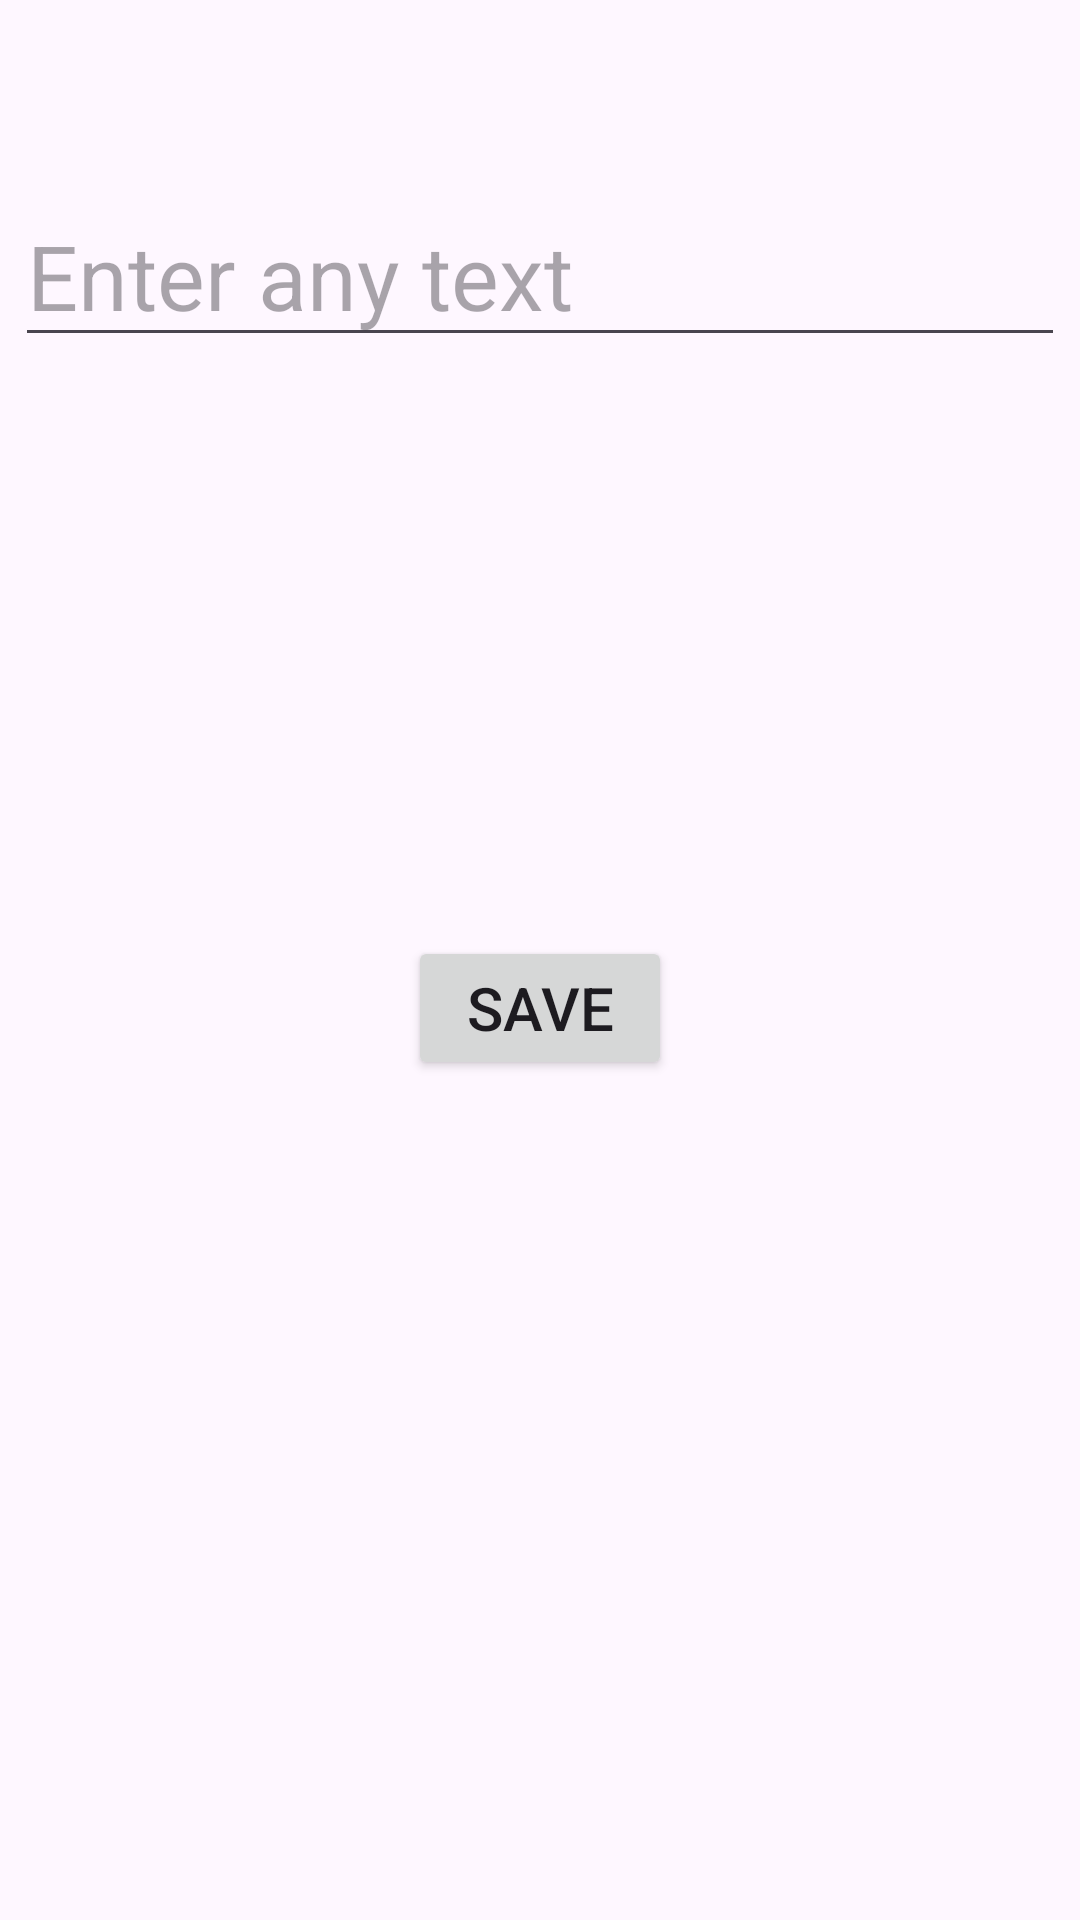

Produce the Android XML layout that renders to this screen, including the resource entries it uses.
<!-- AndroidManifest.xml: application theme Theme.AndroidNavigationComponent -->
<!-- res/layout/fragment_home.xml -->
<?xml version="1.0" encoding="utf-8"?>
<layout xmlns:android="http://schemas.android.com/apk/res/android"
    xmlns:app="http://schemas.android.com/apk/res-auto"
    xmlns:tools="http://schemas.android.com/tools">
<androidx.constraintlayout.widget.ConstraintLayout
    android:id="@+id/frameLayout"
    android:layout_width="match_parent"
    android:layout_height="match_parent"
    tools:context=".HomeFragment" >

    <EditText
        android:id="@+id/editTextText"
        android:layout_width="wrap_content"
        android:layout_height="wrap_content"
        android:ems="10"
        android:inputType="text"
        android:textSize="30sp"
        android:hint="Enter any text"
        app:layout_constraintBottom_toBottomOf="parent"
        app:layout_constraintEnd_toEndOf="parent"
        app:layout_constraintHorizontal_bias="0.497"
        app:layout_constraintStart_toStartOf="parent"
        app:layout_constraintTop_toTopOf="parent"
        app:layout_constraintVertical_bias="0.106" />

    <Button
        android:id="@+id/button"
        android:layout_width="wrap_content"
        android:layout_height="wrap_content"
        android:layout_marginTop="312dp"
        android:text="Save"
        android:textSize="20sp"
        app:layout_constraintEnd_toEndOf="parent"
        app:layout_constraintStart_toStartOf="parent"
        app:layout_constraintTop_toTopOf="parent" />
</androidx.constraintlayout.widget.ConstraintLayout>
</layout>
<!-- resources referenced by this layout -->
<resources>
  <style name="Theme.AndroidNavigationComponent" parent="Base.Theme.AndroidNavigationComponent" />
  <style name="Base.Theme.AndroidNavigationComponent" parent="Theme.Material3.DayNight.NoActionBar">
          
          
      </style>
</resources>
